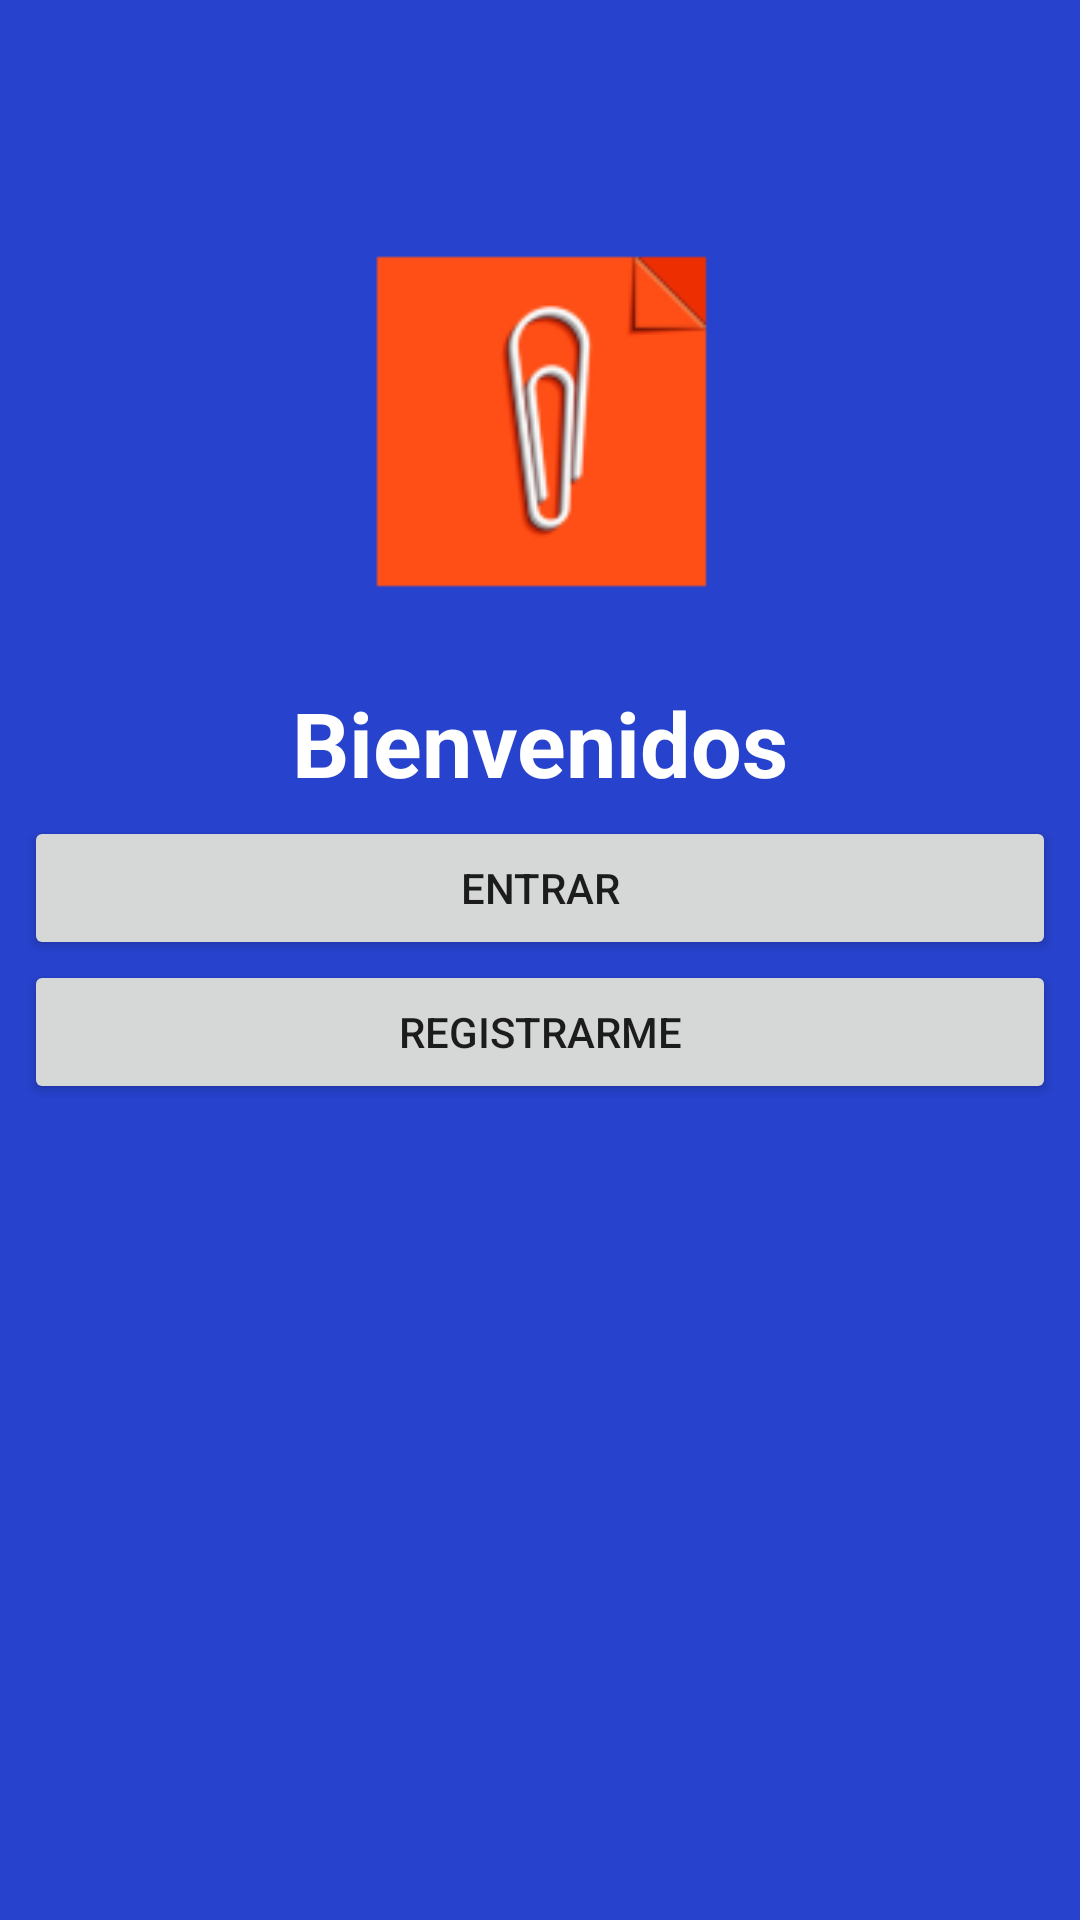

Layout XML and referenced resources for this Android screen:
<!-- AndroidManifest.xml: application theme AppTheme -->
<!-- res/layout/activity_main.xml -->
<?xml version="1.0" encoding="utf-8"?>
<android.support.constraint.ConstraintLayout xmlns:android = "http://schemas.android.com/apk/res/android"
											 xmlns:app = "http://schemas.android.com/apk/res-auto"
											 xmlns:tools = "http://schemas.android.com/tools"
											 android:layout_width = "match_parent"
											 android:layout_height = "match_parent"
											 android:background = "#2742CC"
											 tools:context = ".activitys.MainActivity">
	<Button
		android:id = "@+id/btn_main_login"
		android:layout_width = "0dp"
		android:layout_height = "wrap_content"
		android:layout_marginStart = "8dp"
		android:layout_marginTop = "8dp"
		android:layout_marginEnd = "8dp"
		android:text = "Entrar"
		app:layout_constraintBottom_toTopOf = "@+id/btn_main_registrarme"
		app:layout_constraintEnd_toEndOf = "parent"
		app:layout_constraintHorizontal_bias = "0.5"
		app:layout_constraintStart_toStartOf = "parent"
		app:layout_constraintTop_toTopOf = "parent"
		app:layout_constraintVertical_chainStyle = "packed" />
	
	<Button
		android:id = "@+id/btn_main_registrarme"
		android:layout_width = "0dp"
		android:layout_height = "wrap_content"
		android:layout_marginStart = "8dp"
		android:layout_marginEnd = "8dp"
		android:layout_marginBottom = "8dp"
		android:text = "Registrarme"
		app:layout_constraintBottom_toBottomOf = "parent"
		app:layout_constraintEnd_toEndOf = "parent"
		app:layout_constraintHorizontal_bias = "0.5"
		app:layout_constraintStart_toStartOf = "parent"
		app:layout_constraintTop_toBottomOf = "@+id/btn_main_login" />
	
	<ImageView
		android:id = "@+id/imageView"
		android:layout_width = "192dp"
		android:layout_height = "166dp"
		android:layout_marginStart = "8dp"
		android:layout_marginTop = "16dp"
		android:layout_marginEnd = "8dp"
		android:layout_marginBottom = "8dp"
		app:layout_constraintBottom_toTopOf = "@+id/btn_main_login"
		app:layout_constraintEnd_toEndOf = "parent"
		app:layout_constraintStart_toStartOf = "parent"
		app:layout_constraintTop_toTopOf = "parent"
		app:srcCompat = "@mipmap/ic_launcher_foreground" />
	
	<TextView
		android:id = "@+id/textView"
		android:layout_width = "wrap_content"
		android:layout_height = "wrap_content"
		android:layout_marginStart = "8dp"
		android:layout_marginTop = "8dp"
		android:layout_marginEnd = "8dp"
		android:layout_marginBottom = "8dp"
		android:text = "Bienvenidos"
		android:textAlignment = "center"
		android:textColor = "@android:color/white"
		android:textSize = "30sp"
		android:textStyle = "bold"
		app:layout_constraintBottom_toTopOf = "@+id/btn_main_login"
		app:layout_constraintEnd_toEndOf = "parent"
		app:layout_constraintStart_toStartOf = "parent"
		app:layout_constraintTop_toBottomOf = "@+id/imageView" />
	
</android.support.constraint.ConstraintLayout>
<!-- resources referenced by this layout -->
<resources>
  <!-- mipmap ic_launcher_foreground (drawable-v24) -->
  <vector xmlns:android = "http://schemas.android.com/apk/res/android"
  	xmlns:aapt = "http://schemas.android.com/aapt"
  	android:width = "108dp"
  	android:height = "108dp"
  	android:viewportWidth = "108"
  	android:viewportHeight = "108" >
      <path
  		android:fillType = "evenOdd"
  		android:pathData = "M32,64C32,64 38.39,52.99 44.13,50.95C51.37,48.37 70.14,49.57 70.14,49.57L108.26,87.69L108,109.01L75.97,107.97L32,64Z"
  		android:strokeWidth = "1"
  		android:strokeColor = "#00000000" >
          <aapt:attr name = "android:fillColor" >
              <gradient
  				android:endX = "78.5885"
  				android:endY = "90.9159"
  				android:startX = "48.7653"
  				android:startY = "61.0927"
  				android:type = "linear" >
                  <item
  					android:color = "#44000000"
  					android:offset = "0.0" />
                  <item
  					android:color = "#00000000"
  					android:offset = "1.0" />
              </gradient >
          </aapt:attr >
      </path >
      <path
  		android:fillColor = "#FFFFFF"
  		android:fillType = "nonZero"
  		android:pathData = "M66.94,46.02L66.94,46.02C72.44,50.07 76,56.61 76,64L32,64C32,56.61 35.56,50.11 40.98,46.06L36.18,41.19C35.45,40.45 35.45,39.3 36.18,38.56C36.91,37.81 38.05,37.81 38.78,38.56L44.25,44.05C47.18,42.57 50.48,41.71 54,41.71C57.48,41.71 60.78,42.57 63.68,44.05L69.11,38.56C69.84,37.81 70.98,37.81 71.71,38.56C72.44,39.3 72.44,40.45 71.71,41.19L66.94,46.02ZM62.94,56.92C64.08,56.92 65,56.01 65,54.88C65,53.76 64.08,52.85 62.94,52.85C61.8,52.85 60.88,53.76 60.88,54.88C60.88,56.01 61.8,56.92 62.94,56.92ZM45.06,56.92C46.2,56.92 47.13,56.01 47.13,54.88C47.13,53.76 46.2,52.85 45.06,52.85C43.92,52.85 43,53.76 43,54.88C43,56.01 43.92,56.92 45.06,56.92Z"
  		android:strokeWidth = "1"
  		android:strokeColor = "#00000000" />
  </vector >
  <style name="AppTheme" parent="Theme.AppCompat.Light.NoActionBar">
          
  		<item name="colorPrimary">@color/color001</item>
          <item name="colorPrimaryDark">@color/color005</item>
          <item name="colorAccent">@color/color003</item>
  		
  		<item name="android:windowDrawsSystemBarBackgrounds">true</item>
  		<item name="android:statusBarColor">@android:color/transparent</item>
      </style>
  <color name="color001">#B34622</color>
  <color name="color005">#566DFF</color>
  <color name="color003">#FF4F16</color>
</resources>
